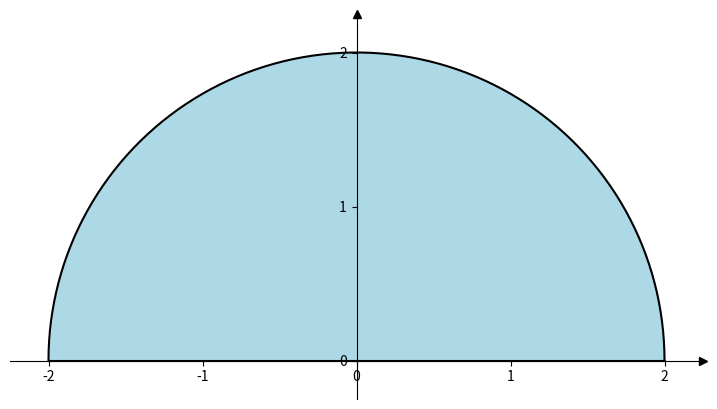

Generate this figure with matplotlib:
import numpy as np
import matplotlib.pyplot as plt
from pathlib import Path

def aux(x: float, r: float)-> float:
  R=np.zeros(len(x))
  for i in range(len(x)):
    if r**2 - x[i]**2 >= 0:
      R[i] = np.sqrt(r**2 - x[i]**2)
    else:
      R[i] = 0
  return R

def main():
  # Intervalos de la ventana
  intervalo_x_vent = [-2.25,2.25]
  intervalo_y_vent = [-0.25,2.25]

  # centro y radio del primer circulo
  center1 = (0, 0)
  radius1 = 2

  # centro y radio del segundo circulo
  center2 = (0, 0)
  radius2 = 0

  # numero de puntos
  N = 100

  # Generar los puntos de los circulos
  theta = np.linspace(0, np.pi, N)
  x1 = center1[0] + radius1 * np.cos(theta)
  y1 = center1[1] + radius1 * np.sin(theta)
  x2 = center2[0] + radius2 * np.cos(theta)
  y2 = center2[1] + radius2 * np.sin(theta)

  # Crear los ejes
  _, ax = plt.subplots(figsize=(9,5))
  ax.set_xlim(*intervalo_x_vent)
  ax.set_ylim(*intervalo_y_vent)
  # ax.set_ylim(bottom=intervalo_y_vent[0])
  ax.set_aspect('equal')

  # Preparar los ejes de coordenadas
  ax.spines[["left", "bottom"]].set_position(("data", 0))
  ax.spines[["top", "right"]].set_visible(False)
  ax.plot(1, 0, ">k", transform=ax.get_yaxis_transform(), clip_on=False)
  ax.plot(0, 1, "^k", transform=ax.get_xaxis_transform(), clip_on=False)
  ax.set_yticks([0,1,2])
  # ax.set_yticklabels([])
  ax.set_xticks([-2,-1,0,1,2])
  # ax.set_xticklabels([])


  # Dibujar los circulos
  ax.plot(x1, y1, color='black')
  ax.plot(x2, y2, color='black')

  # Dibujar los segmentos
  ax.plot(np.linspace(-radius1,-radius2,100), np.zeros(100), color='black')
  ax.plot(np.linspace(radius2,radius1,100), np.zeros(100), color='black')


  # Rellenar la region entre los dos circulos
  x = np.linspace(-(center1[0]+radius1),(center1[0]+radius1), N)
  y1_p = np.sqrt(radius1**2 - x**2)
  y2_p = aux(x, radius2)
  # y1_n = -np.sqrt(radius1**2 - x**2)
  # y2_n = -aux(x, radius2)
  # plt.fill_between(x, y1_p, y1_n, where=~(y2_p>y2_n), color='lightblue')
  ax.fill_between(x, y1_p, y2_p, where=None, color='lightblue')
  # ax.fill_between(x, y2_n, y1_n, where=None, color='lightblue')

  # Verifico si la carpeta imagenes existe, si no la creo
  carpeta=Path('./imagenes/')
  if not carpeta.exists():
    carpeta.mkdir()

  # Guardar la imagen
  plt.savefig('./imagenes/Certamen3-3b.png', transparent=True)

  # Mostrar la imagen
  plt.show()

if __name__ == "__main__":
  main()
